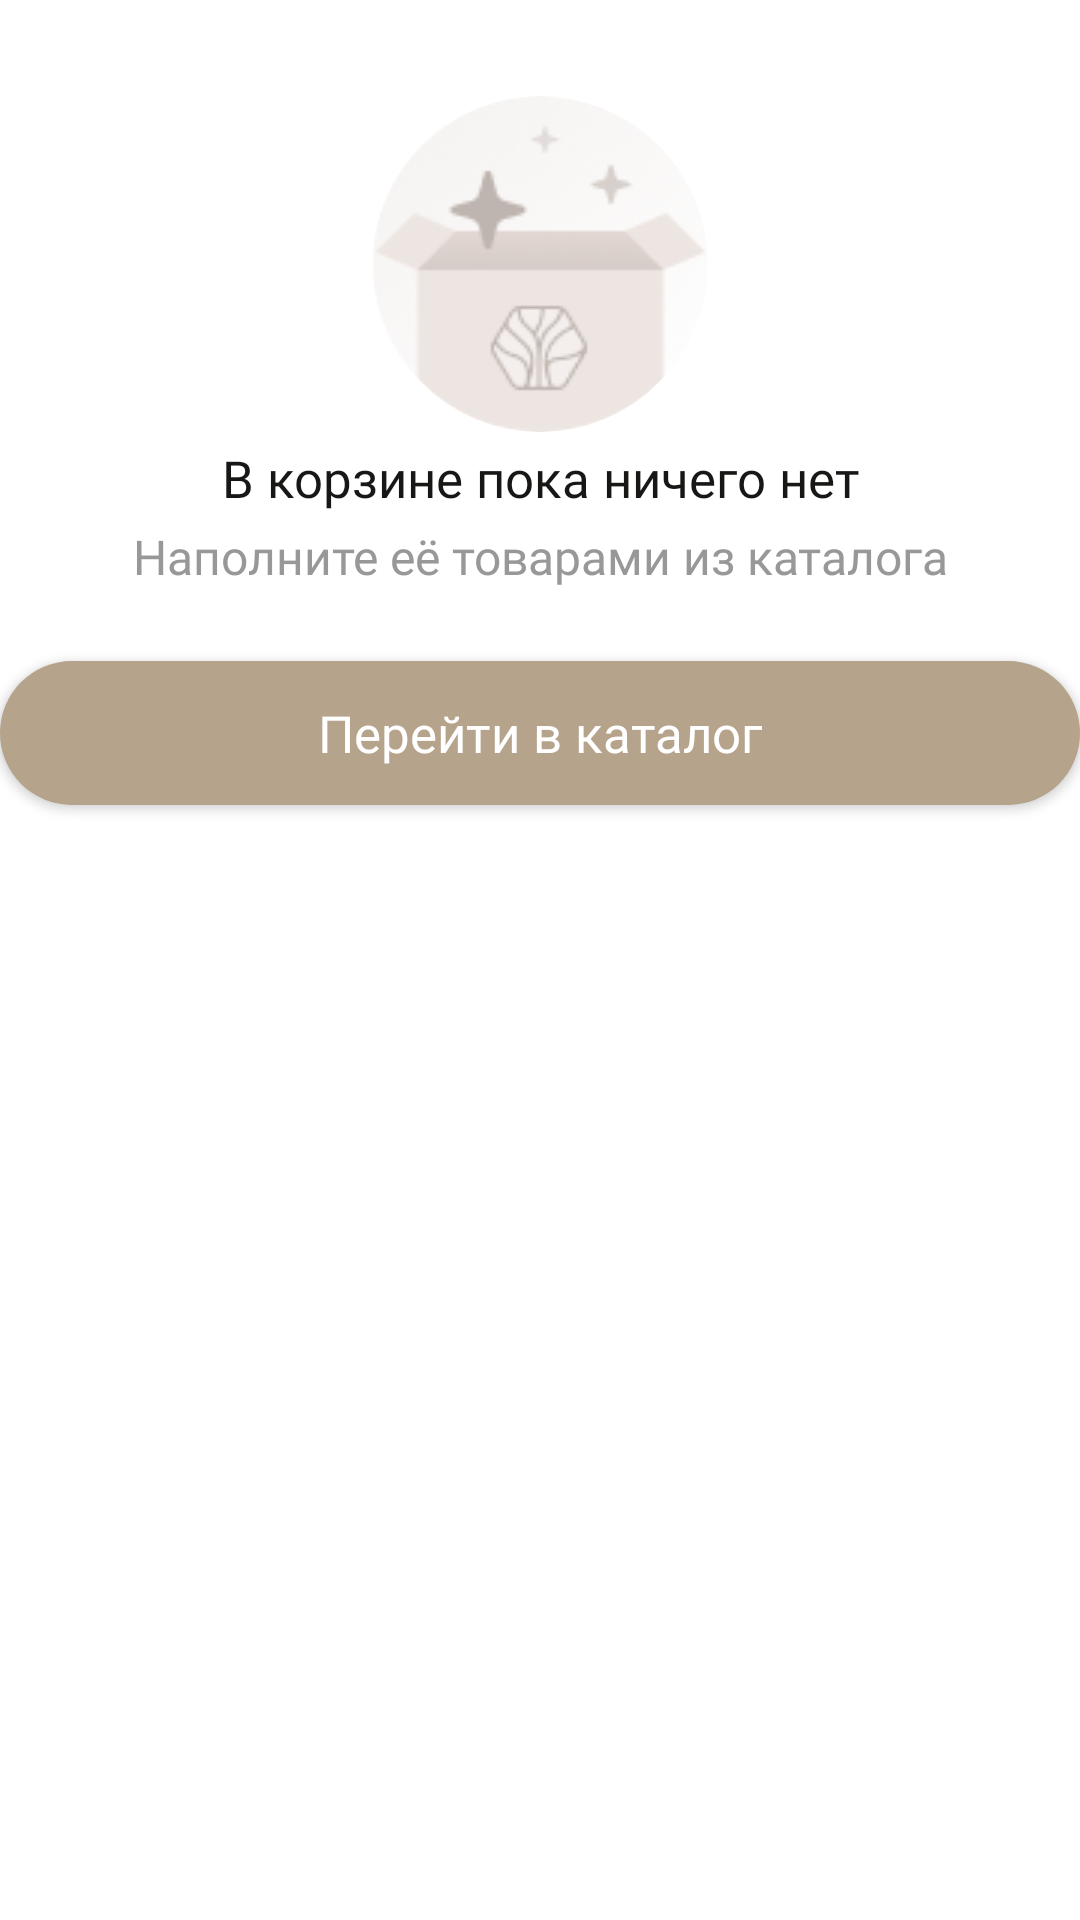

The Android layout XML behind this screen, and the referenced resources:
<!-- AndroidManifest.xml: application theme Theme.Drevmass -->
<!-- res/layout/empty_layout.xml -->
<?xml version="1.0" encoding="utf-8"?>
<androidx.constraintlayout.widget.ConstraintLayout xmlns:android="http://schemas.android.com/apk/res/android"
    xmlns:app="http://schemas.android.com/apk/res-auto"
    android:layout_width="match_parent"
    android:layout_height="match_parent"
    android:background="@color/color_white_1000">

    <com.google.android.material.imageview.ShapeableImageView
        android:id="@+id/ivEmpty"
        android:layout_width="112dp"
        android:layout_height="112dp"
        android:layout_marginTop="32dp"
        android:scaleType="centerCrop"
        android:src="@drawable/png_empty"
        app:layout_constraintEnd_toEndOf="parent"
        app:layout_constraintStart_toStartOf="parent"
        app:layout_constraintTop_toTopOf="parent"
        app:shapeAppearanceOverlay="@style/RoundedImage" />

    <TextView
        android:id="@+id/tvEmptyTitle"
        android:layout_width="wrap_content"
        android:layout_height="wrap_content"
        android:layout_marginHorizontal="24dp"
        android:layout_marginTop="4dp"
        android:fontFamily="@font/sf_text_semibold"
        android:textAlignment="center"
        android:text="В корзине пока ничего нет"
        android:textColor="@color/color_dark_1000"
        android:textSize="17sp"
        app:layout_constraintEnd_toEndOf="parent"
        app:layout_constraintStart_toStartOf="parent"
        app:layout_constraintTop_toBottomOf="@id/ivEmpty" />

    <TextView
        android:id="@+id/tvEmptyDesc"
        android:layout_width="wrap_content"
        android:layout_height="wrap_content"
        android:layout_marginHorizontal="24dp"
        android:layout_marginTop="4dp"
        android:fontFamily="@font/sf_text_regular"
        android:textAlignment="center"
        android:textColor="@color/color_gray_700"
        android:textSize="16sp"
        android:text="Наполните её товарами из каталога"
        app:layout_constraintEnd_toEndOf="parent"
        app:layout_constraintStart_toStartOf="parent"
        app:layout_constraintTop_toBottomOf="@id/tvEmptyTitle" />

    <androidx.appcompat.widget.AppCompatButton
        android:id="@+id/btnEmpty"
        android:layout_width="0dp"
        android:layout_height="wrap_content"
        android:layout_marginTop="24dp"
        android:layout_marginBottom="24dp"
        android:text="Перейти в каталог"
        android:textAllCaps="false"
        android:background="@drawable/background_btn_50_able"
        android:fontFamily="@font/sf_text_semibold"
        android:textColor="@color/color_white_1000"
        android:textSize="17sp"
        app:layout_constraintEnd_toEndOf="parent"
        app:layout_constraintStart_toStartOf="parent"
        app:layout_constraintTop_toBottomOf="@id/tvEmptyDesc" />

    <View
        android:layout_width="match_parent"
        android:layout_height="1dp"
        android:layout_marginTop="24dp"
        app:layout_constraintEnd_toEndOf="parent"
        app:layout_constraintStart_toStartOf="parent"
        app:layout_constraintTop_toBottomOf="@id/btnEmpty" />

</androidx.constraintlayout.widget.ConstraintLayout>
<!-- resources referenced by this layout -->
<resources>
  <color name="color_dark_1000">#181715</color>
  <color name="color_gray_700">#989898</color>
  <color name="color_white_1000">#FFFFFF</color>
  <!-- drawable background_btn_50_able (drawable) -->
  <?xml version="1.0" encoding="utf-8"?>
  <shape xmlns:android="http://schemas.android.com/apk/res/android">
      <solid android:color="@color/color_brand_900"/>
      <corners android:radius="50dp"/>
      <elevation android:shadowColor="#A0000000" android:height="4dp" />
  </shape>
  <!-- drawable png_empty: png bitmap (drawable, 11235 bytes) -->
  <style name="RoundedImage">
          <item name="cornerFamily">rounded</item>
          <item name="cornerSize">56dp</item>
      </style>
  <style name="Theme.Drevmass" parent="Base.Theme.Drevmass">
  
          <item name="android:statusBarColor">@android:color/transparent</item>
          <item name="android:windowTranslucentStatus">true</item>
      </style>
  <color name="color_brand_900">#B5A38B</color>
  <style name="Base.Theme.Drevmass" parent="Theme.Material3.DayNight.NoActionBar">
          
          
      </style>
</resources>
